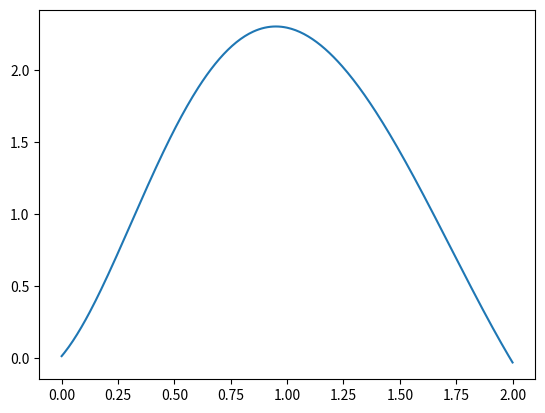

Generate this figure with matplotlib:
import numpy as np
import sympy as sp
from sympy import cos, sin, exp
import math
from matplotlib import pyplot as plt


def solve_diag(A, B, C, F):
    a = [0]
    b = [0]
    n = len(A)

    for i in range(n):
        a.append(-C[i] / (A[i] * a[i] + B[i]))
        b.append((F[i] - A[i] * b[i]) / (A[i] * a[i] + B[i]))

    y = np.zeros(n)
    y[n - 1] = (F[n - 1] - A[n - 1] * b[n - 1]) / (C[n - 1] + A[n - 1] * a[n - 1])
    for i in range(n - 2, -1, -1):
        y[i] = a[i + 2] * y[i + 1] + b[i + 2]

    return y


def f(a):
    def wrapped(x):
        return -1 / a

    return wrapped


# Builds coefficients for diff equation in format y'' - p(x)y = f(x)
def build_coeffs_tridiag(x_start, x_end, h, p, g):
    x = sp.symbols('x')

    A, B, C, F = [], [], [], []
    for xi in np.arange(x_start, x_end + h, h):
        A.append(1)
        C.append(1)
        B.append(-h ** 2 * p.subs({x: xi}) - 2)
        F.append(h ** 2 * g(xi))

    return A, B, C, F


def build_coeffs_tridiag_task4(x_start, x_end, h, p, g):
    x = sp.symbols('x')

    A, B, C, F = [], [], [], []
    for xi in np.arange(x_start, x_end + h, h):
        A.append(1)
        C.append(1)
        B.append(-h ** 2 * p(xi) - 2)
        F.append(h ** 2 * g(xi))

    A[0] = 3.6 + h
    B[0] = -4.8
    C[0] = 1.2
    F[0] = F[-1] = 0
    C[-1] = h + 1.2
    B[-1] = -1.5
    A[-1] = 0.4

    return A, B, C, F


def build_coeffs(x_start, x_end, h, p, q, g):
    x = sp.symbols('x')
    n = int((x_end - x_start) / h) + 1

    a = np.zeros((n, n))
    b = np.zeros(n)
    for i, xi in enumerate(np.arange(x_start + h, x_end, h)):
        j = i + 1
        a[j][j - 1] = 2
        a[j][j] = 2 * h ** 2 * q.subs({x: xi}) - h * p.subs({x: xi}) - 4
        a[j][j + 1] = 2 + h * p.subs({x: xi})
        b[j] = 2 * h ** 2 * g.subs({x: xi})

    a[0][0] = 2 * h ** 2 * q.subs({x: x_start}) - 3 * h * p.subs({x: x_start}) - 4
    a[0][1] = 2 + 4 * h * p.subs({x: x_start})
    a[0][2] = -h * p.subs({x: x_start})
    b[0] = 2 * h ** 2 * g.subs({x: x_start})

    a[n - 1][n - 1] = 2 * h ** 2 * q.subs({x: x_end}) - 3 * h * p.subs({x: x_end}) + 2
    a[n - 1][n - 2] = -4 - 4 * h * p.subs({x: x_end})
    a[n - 1][n - 3] = h * p.subs({x: x_end})
    b[n - 1] = 2 * h ** 2 * g.subs({x: x_end})

    return np.linalg.solve(a, b)


def solve_task1(e=0.001):
    var = int(input("Enter variant: "))
    a = math.sin(var)
    b = math.cos(var)
    p, x = sp.symbols("p x")
    p = -(1 + b * x ** 2) / a

    x_start = -1
    x_end = 1

    h = 0.25
    cur_precision = 1

    print('Solving task1: ')
    print("y'' + (" + str(p) + ') * y = ' + str(-1 / a))
    print('q = ' + str(p))
    print('p = 0')
    print('x0 = ' + str(x_start))
    print('xn = ' + str(x_end))
    print('Start step = ' + str(h))

    A, B, C, F = build_coeffs_tridiag(x_start, x_end, h * 2, p, f(a))
    y1 = solve_diag(A, B, C, F)
    y = []

    while cur_precision > e:
        y = np.copy(y1)
        h /= 2
        A, B, C, F = build_coeffs_tridiag(x_start, x_end, h, p, f(a))
        y1 = solve_diag(A, B, C, F)
        cur_precision = np.max(np.abs([y1[2 * i] - y[i] for i in range(len(y))]))
        print('Precision: {}, Current step: {}'.format(cur_precision, h))

    x1 = np.arange(x_start, x_end + h, h)
    plt.plot(x1, y1)
    plt.show()


def solve_task2(e=0.05):
    p, q, g, x = sp.symbols("p q g x")
    p = cos(x) ** 2
    q = 10 / (1 + sin(x) ** 2)
    g = exp(-0.5 * x) * (12 - x ** 2)

    x_start = 0
    x_end = 2
    h = 0.1

    cur_precision = 1
    y1 = build_coeffs(x_start, x_end, h, p, q, g)
    y = []

    while cur_precision > e:
        y = np.copy(y1)
        h /= 2
        y1 = build_coeffs(x_start, x_end, h, p, q, g)
        cur_precision = np.max(np.abs([y1[2 * i] - y[i] for i in range(len(y))]))
        print('Precision: {}, Current step: {}'.format(cur_precision, h))

    plt.plot(np.arange(x_start, x_end + h, h), y1)
    plt.show()


def build_coeffs1(x_start, x_end, h, p, q, g):
    x = sp.symbols('x')
    n = int((x_end - x_start) / h) + 1

    a = np.zeros((n, n))
    b = np.zeros(n)
    for i, xi in enumerate(np.arange(x_start + h, x_end, h)):
        j = i + 1
        a[j][j - 1] = 2
        a[j][j] = 2 * h ** 2 * q.subs({x: xi}) - h * p.subs({x: xi}) - 4
        a[j][j + 1] = 2 + h * p.subs({x: xi})
        b[j] = 2 * h ** 2 * g.subs({x: xi})

    a[0][0] = -3
    a[0][1] = 4
    a[0][2] = -1
    b[0] = 0

    a[n - 1][n - 1] = 2 * h - 3
    a[n - 1][n - 2] = 12
    a[n - 1][n - 3] = -3
    b[n - 1] = 4 * h

    return np.linalg.solve(a, b)


def solve_task3(e=0.07):
    p, q, g, x = sp.symbols("p q g x")
    p = -4 * x
    q = 5 + 0 * x
    g = 2 * x

    x_start = 2
    x_end = 4
    h = 0.1

    print('Solving task 2: ')
    print("y'' + (" + str(p) + ") * y' + (" + str(q) + ') * y = ' + str(g))
    print('q = ' + str(p))
    print('p = ' + str(q))
    print('x0 = ' + str(x_start))
    print('xn = ' + str(x_end))
    print('Start step = ' + str(h))

    cur_precision = 1
    y1 = build_coeffs1(x_start, x_end, h, p, q, g)
    y = []

    while cur_precision > e:
        y = np.copy(y1)
        h /= 2
        y1 = build_coeffs1(x_start, x_end, h, p, q, g)
        cur_precision = np.max(np.abs([y1[2 * i] - y[i] for i in range(len(y))]))
        print('Precision: {}, Current step: {}'.format(cur_precision, h))

    plt.plot(np.arange(x_start, x_end + h, h), y1)
    plt.show()


def solve_task4():
    p, x = sp.symbols("p x")
    k1 = 1.2
    k2 = 0.4
    q1 = 8.3
    q2 = 2.8
    g = 9 / (2 + 0.3 * x ** 2)
    c = 1.875
    k = lambda xi: k1 if xi < c else k2
    q = lambda xi: q1 if xi < c else q2

    x_start = 0
    x_end = 2.8

    h = 0.25
    cur_precision = 1
    e = 0.05

    print('Solving task 3: ')
    print("y'' + q(x) / k(x) * y = " + str(g) + "/ k(x)")
    print('q = q(x) / k(x)')
    print('p = 0')
    print('x0 = ' + str(x_start))
    print('xn = ' + str(x_end))
    print('Start step = ' + str(h))

    A, B, C, F = build_coeffs_tridiag_task4(x_start,
                                            x_end,
                                            h * 2,
                                            lambda xi: -q(xi) / k(xi),
                                            lambda xi: -g.subs({x: xi}) / k(xi)
                                            )

    y1 = solve_diag(A, B, C, F)
    y = []

    while cur_precision > e:
        y = np.copy(y1)
        h /= 2
        A, B, C, F = build_coeffs_tridiag_task4(x_start,
                                                x_end,
                                                h,
                                                lambda xi: -q(xi / k(xi)),
                                                lambda xi: -g.subs({x: xi}) / k(xi)
                                                )
        y1 = solve_diag(A, B, C, F)
        cur_precision = np.max(np.abs([y1[2 * i] - y[i] for i in range(len(y) - 1)]))
        print('Precision: {}, Current step: {}'.format(cur_precision, h))

    x1 = np.arange(x_start, x_end + h, h)
    plt.plot(x1, y1)
    plt.show()


def main():
    e = 0.001
    # solve_task1(e)
    solve_task2()
    # solve_task3()
    # solve_task4()


if __name__ == "__main__":
    main()
